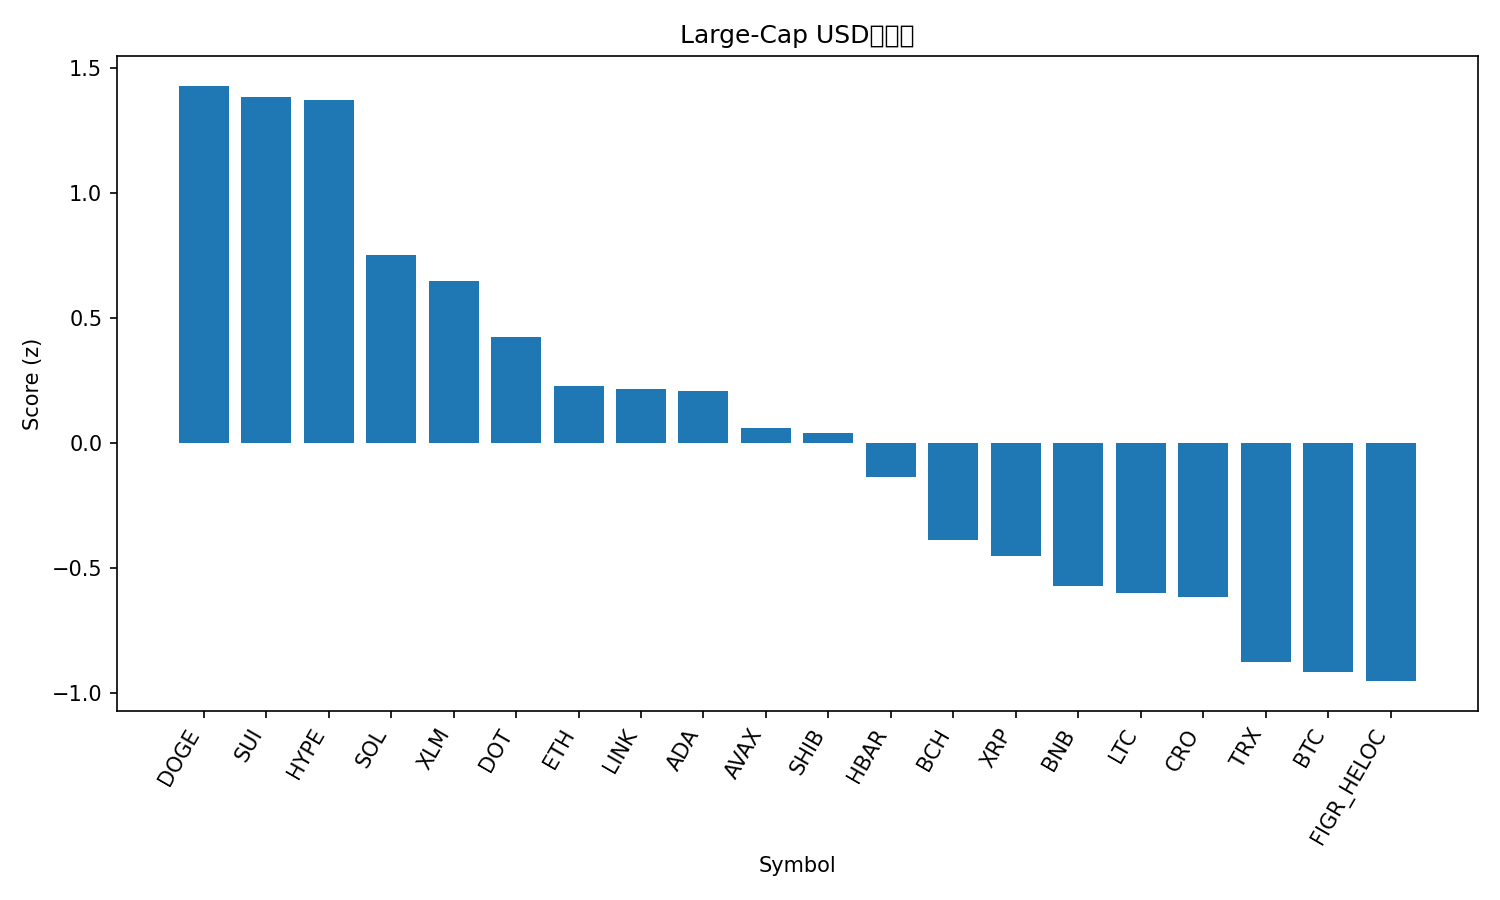

Source data for this figure (header and first rows):
rank, name, symbol, price, pct_1h, pct_24h, pct_7d, pct_1h_vs_btc, pct_24h_vs_btc, pct_7d_vs_btc, market_cap_rank, market_cap, volume_usd, score
1, Dogecoin, DOGE, 0.2732, 1.898, 1.792, 11.8, 1.556, 2.509, 9.633, 8, 41156219295, 4116599042, 1.428
2, Sui, SUI, 3.7, 2.52, 1.783, 3.475, 2.178, 2.499, 1.304, 18, 13200869561, 1181316745, 1.382
3, Hyperliquid, HYPE, 55.99, 1.487, 3.895, 2.053, 1.145, 4.611, -0.118, 15, 15140222436, 516301729, 1.37
4, Solana, SOL, 240, 1.665, 0.8424, 7.948, 1.323, 1.559, 5.777, 6, 129960683619, 9361998923, 0.7526
5, Stellar, XLM, 0.392, 1.534, 1.543, 3.297, 1.192, 2.259, 1.126, 21, 12456654090, 243650271, 0.6484
6, Polkadot, DOT, 4.3, 1.824, 0.4607, 2.631, 1.482, 1.177, 0.46, 34, 6532596365, 279856740, 0.425
7, Ethereum, ETH, 4533, 1.079, 0.8693, 4.369, 0.7367, 1.586, 2.198, 2, 545975009516, 37799310475, 0.2283
8, Chainlink, LINK, 23.61, 1.826, 0.1757, 0.4965, 1.484, 0.8921, -1.675, 13, 15991119461, 1037913011, 0.2165
9, Cardano, ADA, 0.8871, 1.317, 0.9807, 1.264, 0.9747, 1.697, -0.907, 10, 32327815915, 1865643171, 0.2079
10, Avalanche, AVAX, 30.21, 0.9149, 0.7131, 5.178, 0.5729, 1.429, 3.007, 19, 12713588969, 886915720, 0.05923
11, Shiba Inu, SHIB, 1.323e-05, 1.556, 0.03293, 1.453, 1.214, 0.7493, -0.7176, 31, 7782039507, 221430040, 0.04033
12, Hedera, HBAR, 0.2389, 1.134, 0.1371, 2.62, 0.7922, 0.8535, 0.4493, 25, 10105128631, 280269984, -0.1349
13, Bitcoin Cash, BCH, 601.2, 0.7481, -0.03551, 3.702, 0.406, 0.6809, 1.531, 23, 11966608131, 475428544, -0.3878
14, XRP, XRP, 3.05, 0.7977, -0.1232, 2.28, 0.4557, 0.5931, 0.1091, 3, 181419628987, 5538596495, -0.4515
15, BNB, BNB, 957.8, 0.216, -0.07749, 6.982, -0.1261, 0.6389, 4.811, 5, 133151867099, 1949054151, -0.5714
16, Litecoin, LTC, 115.3, 0.716, 0.05921, -0.5504, 0.3739, 0.7756, -2.721, 26, 8789377178, 577331343, -0.6
17, Cronos, CRO, 0.2339, 0.9364, 0.7991, -8.361, 0.5943, 1.515, -10.53, 28, 8133126749, 47754518, -0.6133
18, TRON, TRX, 0.3413, 0.3607, -0.2306, 0.538, 0.01862, 0.4858, -1.633, 11, 32304761792, 775139900, -0.8731
19, Bitcoin, BTC, 116058, 0.3421, -0.7164, 2.171, 0.0, 0.0, 0.0, 1, 2309188952785, 51454032744, -0.9133
20, Figure Heloc, FIGR_HELOC, 0.9976, 0.101, 0.03193, 0.5578, -0.241, 0.7483, -1.613, 20, 12466755899, 29660522, -0.9506
21, Toncoin, TON, 3.11, 0.8248, -2.218, -0.5836, 0.4828, -1.501, -2.755, 30, 7903188239, 173442703, -1.323
